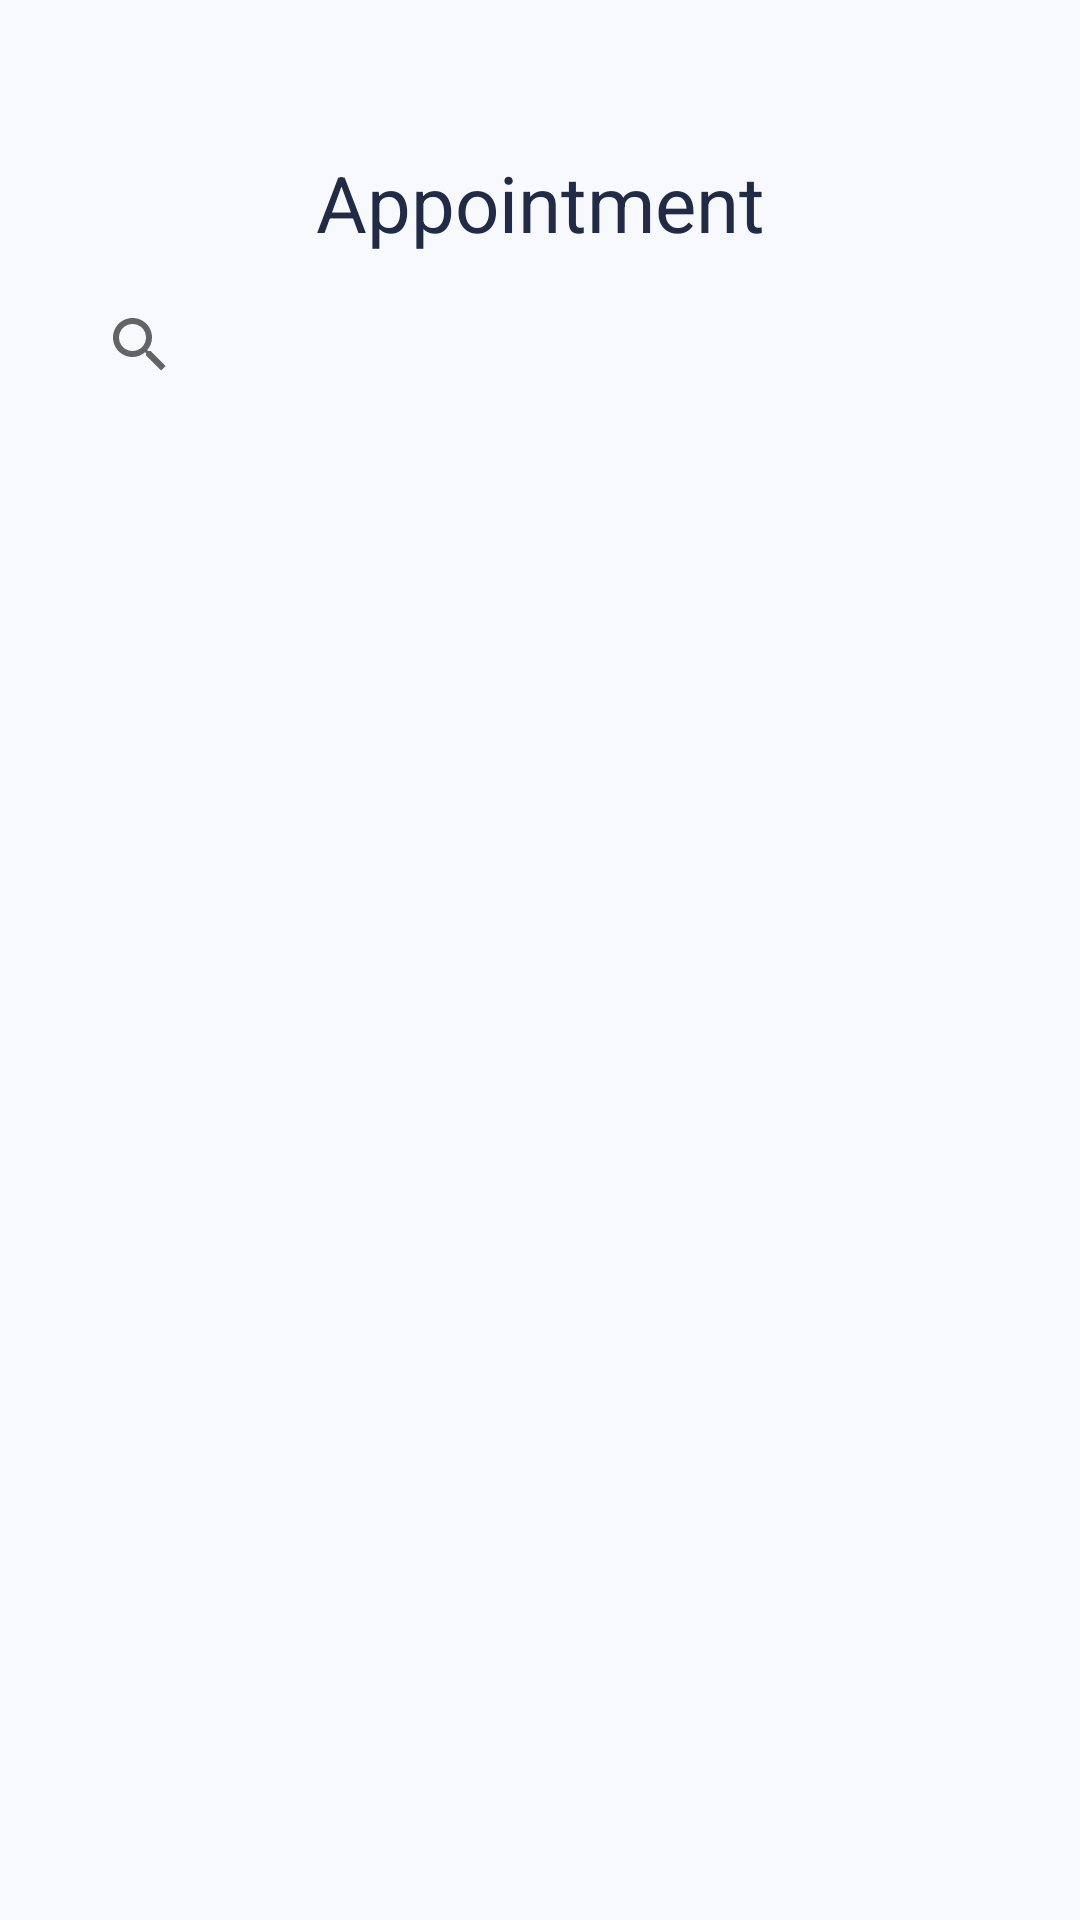

Reconstruct the res/layout file that produces this screen, plus the resources it refers to.
<!-- AndroidManifest.xml: application theme Theme.HospitalManagement -->
<!-- res/layout/fragment_appointment.xml -->
<?xml version="1.0" encoding="utf-8"?>
<layout xmlns:android="http://schemas.android.com/apk/res/android"
    xmlns:tools="http://schemas.android.com/tools"
    xmlns:app="http://schemas.android.com/apk/res-auto">

    <data>
        <variable
            name="model"
            type="com.example.hospitalmanagement.presentation.dashboard.AppointmentFragment" />
    </data>
    <androidx.constraintlayout.widget.ConstraintLayout
        android:layout_width="match_parent"
        android:layout_height="match_parent"
        android:background="@color/background">

    <androidx.constraintlayout.widget.ConstraintLayout
        android:id="@+id/containerOne"
        android:layout_width="match_parent"
        android:layout_height="wrap_content"
        android:layout_marginLeft="@dimen/margin_15"
        android:layout_marginTop="@dimen/margin_20"
        android:layout_marginRight="@dimen/margin_15"
        app:layout_constraintEnd_toEndOf="parent"
        app:layout_constraintStart_toStartOf="parent"
        app:layout_constraintTop_toTopOf="parent">

        <ImageView
            android:id="@+id/backIv"
            android:layout_width="wrap_content"
            android:layout_height="wrap_content"
            android:background="@drawable/ic_back"
            app:layout_constraintBottom_toBottomOf="parent"
            app:layout_constraintStart_toStartOf="parent"
            app:layout_constraintTop_toTopOf="parent" />
    </androidx.constraintlayout.widget.ConstraintLayout>

    <androidx.constraintlayout.widget.ConstraintLayout
        android:layout_width="match_parent"
        android:layout_height="match_parent"
        android:layout_marginTop="@dimen/margin_50"
        app:layout_constraintBottom_toBottomOf="parent"
        app:layout_constraintTop_toBottomOf="@+id/containerOne">

        <TextView
            android:id="@+id/titTv"
            android:layout_width="match_parent"
            android:layout_height="wrap_content"
            android:gravity="center_horizontal"
            android:text="@string/appointment"
            android:textColor="@color/page_title_text_color"
            android:textSize="@dimen/title_text_size"
            app:layout_constraintEnd_toEndOf="parent"
            app:layout_constraintStart_toStartOf="parent"
            app:layout_constraintTop_toTopOf="parent" />

        <SearchView
            android:id="@+id/searchPatient"
            android:layout_width="@dimen/layout_315"
            android:layout_height="@dimen/height_40"
            android:layout_centerHorizontal="true"
            android:layout_marginTop="@dimen/margin_10"
            android:background="@drawable/search_field"
            app:layout_constraintEnd_toEndOf="parent"
            app:layout_constraintStart_toStartOf="parent"
            app:layout_constraintTop_toBottomOf="@id/titTv" />

        <androidx.coordinatorlayout.widget.CoordinatorLayout
            android:layout_width="match_parent"
            android:layout_height="wrap_content"
            android:layout_marginTop="@dimen/margin_15"
            app:layout_constraintEnd_toEndOf="parent"
            app:layout_constraintStart_toStartOf="parent"
            app:layout_constraintTop_toBottomOf="@id/searchPatient">
            <androidx.recyclerview.widget.RecyclerView
                android:id="@+id/appointmentListRecycle"
                android:layout_width="match_parent"
                android:layout_height="match_parent"
                android:layout_marginTop="@dimen/margin_8"
                tools:listitem="@layout/appointment_list" />
        </androidx.coordinatorlayout.widget.CoordinatorLayout>
    </androidx.constraintlayout.widget.ConstraintLayout>
    </androidx.constraintlayout.widget.ConstraintLayout>

</layout>
<!-- res/layout/appointment_list.xml (included above) -->
<?xml version="1.0" encoding="utf-8"?>
<androidx.cardview.widget.CardView xmlns:android="http://schemas.android.com/apk/res/android"
    xmlns:app="http://schemas.android.com/apk/res-auto"
    xmlns:tools="http://schemas.android.com/tools"
    android:layout_width="match_parent"
    android:layout_height="@dimen/layout_80"
    android:id="@+id/appointmentCardLayout"
    android:layout_marginStart="@dimen/margin_3"
    android:layout_marginTop="@dimen/margin_3"
    android:layout_marginEnd="@dimen/margin_2"
    android:layout_marginBottom="@dimen/margin_3"
    app:cardCornerRadius="@dimen/radius_8">

    <androidx.constraintlayout.widget.ConstraintLayout
        android:layout_width="match_parent"
        android:layout_height="match_parent">

        <androidx.cardview.widget.CardView
            android:id="@+id/patientCvView"
            android:layout_width="wrap_content"
            android:layout_height="wrap_content"
            app:cardCornerRadius="@dimen/margin_10"
            app:layout_constraintBottom_toBottomOf="parent"
            app:layout_constraintStart_toStartOf="parent"
            app:layout_constraintTop_toTopOf="parent">
            <ImageView
                android:id="@+id/patientCardImage"
                android:layout_width="@dimen/layout_80"
                android:layout_height="@dimen/layout_80"
                android:background="@color/profile_image_background"
                tools:srcCompat="@tools:sample/avatars" />
        </androidx.cardview.widget.CardView>

        <androidx.constraintlayout.widget.ConstraintLayout
            android:layout_width="wrap_content"
            android:layout_height="match_parent"
            android:layout_marginLeft="@dimen/margin_10"
            app:layout_constraintBottom_toBottomOf="parent"
            app:layout_constraintStart_toEndOf="@id/patientCvView"
            app:layout_constraintTop_toTopOf="parent">

            <androidx.constraintlayout.widget.ConstraintLayout
                android:id="@+id/appointmentContainer1"
                android:layout_width="match_parent"
                android:layout_height="wrap_content"
                android:paddingTop="@dimen/padding_10"
                android:paddingBottom="@dimen/padding_10"
                app:layout_constraintStart_toStartOf="parent"
                app:layout_constraintTop_toTopOf="parent">
                <TextView
                    android:id="@+id/patientName"
                    android:layout_width="wrap_content"
                    android:layout_height="wrap_content"
                    android:text="@string/patient_name"
                    android:layout_marginLeft="@dimen/margin_5"
                    android:textColor="@color/black"
                    android:textSize="@dimen/text_size"
                    app:layout_constraintBottom_toBottomOf="parent"
                    app:layout_constraintStart_toStartOf="parent"
                    app:layout_constraintTop_toTopOf="parent" />

                <TextView
                    android:id="@+id/patientNTv"
                    android:layout_width="wrap_content"
                    android:layout_height="wrap_content"
                    android:layout_marginLeft="@dimen/margin_5"
                    android:hint="@string/mNameN"
                    android:textColor="@color/black"
                    android:textSize="@dimen/text_size"
                    app:layout_constraintBottom_toBottomOf="parent"
                    app:layout_constraintLeft_toRightOf="@id/patientName"
                    app:layout_constraintTop_toTopOf="parent"
                    app:layout_constraintVertical_bias="0.0" />
            </androidx.constraintlayout.widget.ConstraintLayout>

            <androidx.constraintlayout.widget.ConstraintLayout
                android:id="@+id/patientDateContainer2"
                android:layout_width="match_parent"
                android:layout_height="wrap_content"
                android:layout_marginLeft="@dimen/margin_5"
                android:layout_marginTop="@dimen/margin_5"
                android:paddingTop="@dimen/padding_10"
                android:paddingBottom="@dimen/padding_10"
                app:layout_constraintStart_toStartOf="parent"
                app:layout_constraintTop_toBottomOf="@id/appointmentContainer1">

                <TextView
                    android:id="@+id/aDate"
                    android:layout_width="wrap_content"
                    android:layout_height="wrap_content"
                    android:text="@string/appointment_date"
                    android:textColor="@color/black"
                    android:textSize="@dimen/text_size"
                    app:layout_constraintBottom_toBottomOf="parent"
                    app:layout_constraintStart_toStartOf="parent"
                    app:layout_constraintTop_toTopOf="parent" />

                <TextView
                    android:id="@+id/aDateTv"
                    android:layout_width="wrap_content"
                    android:layout_height="wrap_content"
                    android:hint="@string/date"
                    android:textColor="@color/black"
                    android:layout_marginLeft="@dimen/margin_5"
                    android:textSize="@dimen/text_size"
                    app:layout_constraintBottom_toBottomOf="parent"
                    app:layout_constraintLeft_toRightOf="@id/aDate"
                    app:layout_constraintTop_toTopOf="parent"/>
            </androidx.constraintlayout.widget.ConstraintLayout>
        </androidx.constraintlayout.widget.ConstraintLayout>
    </androidx.constraintlayout.widget.ConstraintLayout>

</androidx.cardview.widget.CardView>
<!-- resources referenced by this layout -->
<resources>
  <color name="background">#F7F9FC</color>
  <color name="black">#FF000000</color>
  <color name="page_title_text_color">#222B45</color>
  <color name="profile_image_background">#82888A</color>
  <dimen name="height_40">40dp</dimen>
  <dimen name="layout_315">315dp</dimen>
  
      //radius
  <dimen name="layout_80">80dp</dimen>
  <dimen name="margin_10">10dp</dimen>
  <dimen name="margin_15">15dp</dimen>
  <dimen name="margin_2">2dp</dimen>
  <dimen name="margin_20">20dp</dimen>
  <dimen name="margin_3">3dp</dimen>
  <dimen name="margin_5">5dp</dimen>
  <dimen name="margin_50">50dp</dimen>
  <dimen name="margin_8">8dp</dimen>
  <dimen name="padding_10">10dp</dimen>
  <dimen name="radius_8">8dp</dimen>
  <dimen name="text_size">15sp</dimen>
  <dimen name="title_text_size">26sp</dimen>
  <string name="appointment">Appointment</string>
  <string name="appointment_date">Appointment Date : </string>
  <string name="date">date</string>
  <string name="mNameN">name </string>
  <string name="patient_name">Patient Name : </string>
  <style name="Theme.HospitalManagement" parent="Theme.MaterialComponents.DayNight.DarkActionBar">
          
          <item name="colorPrimary">@color/purple_500</item>
          <item name="colorPrimaryVariant">@color/purple_700</item>
          <item name="colorOnPrimary">@color/white</item>
          
          <item name="colorSecondary">@color/teal_200</item>
          <item name="colorSecondaryVariant">@color/teal_700</item>
          <item name="colorOnSecondary">@color/black</item>
          
          <item name="android:statusBarColor">?attr/colorPrimaryVariant</item>
          
      </style>
  <color name="purple_500">#FF6200EE</color>
  <color name="purple_700">#FF3700B3</color>
  <color name="white">#FFFFFFFF</color>
  <color name="teal_200">#FF03DAC5</color>
  <color name="teal_700">#FF018786</color>
</resources>
